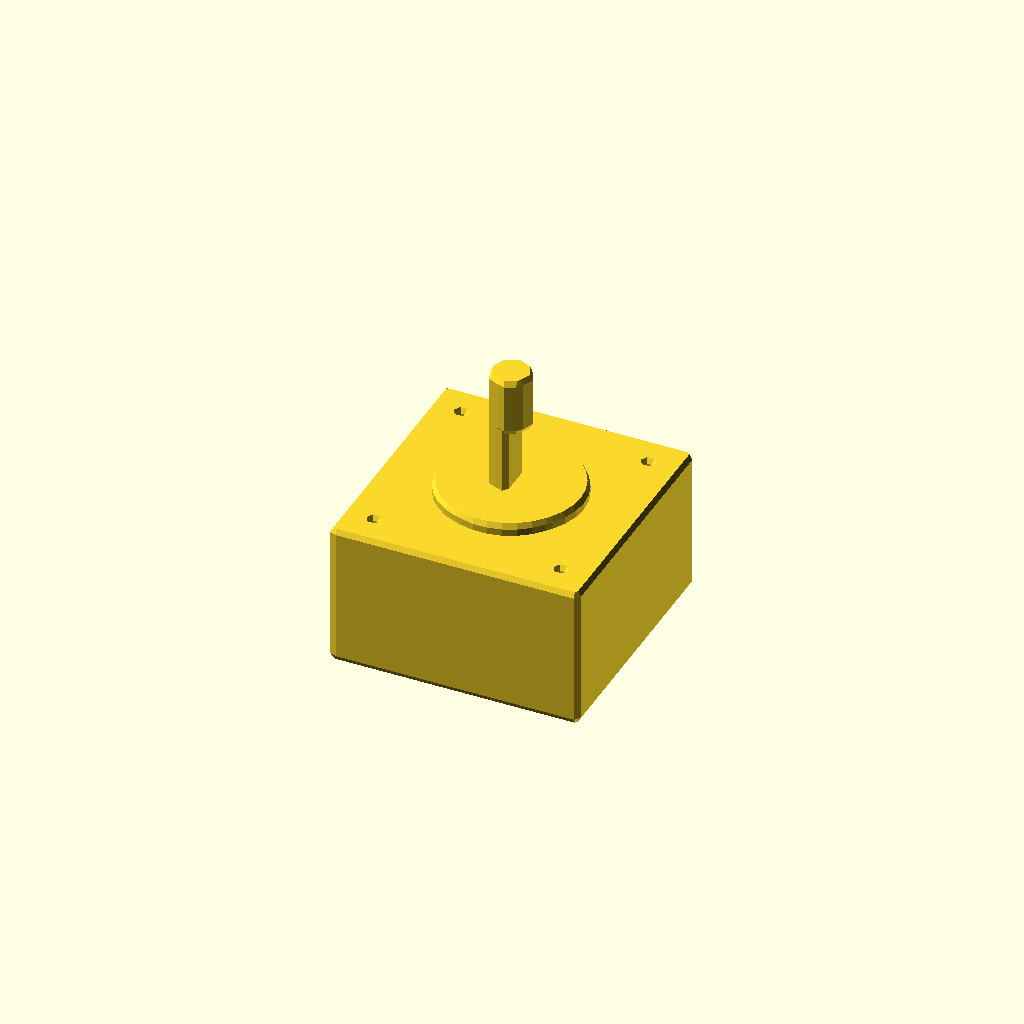
Cell 1 — every parameter at its default value.
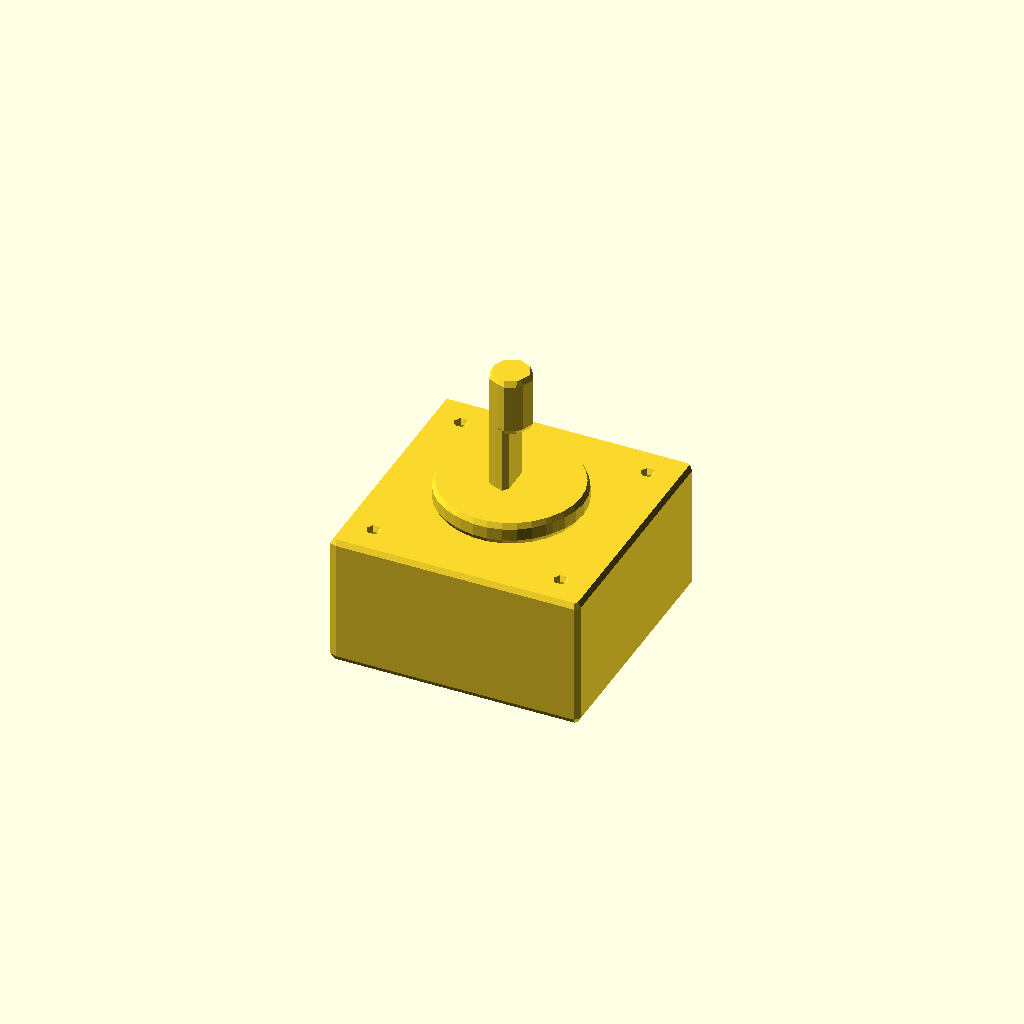
Cell 2: the same model with face_W = 0.1.
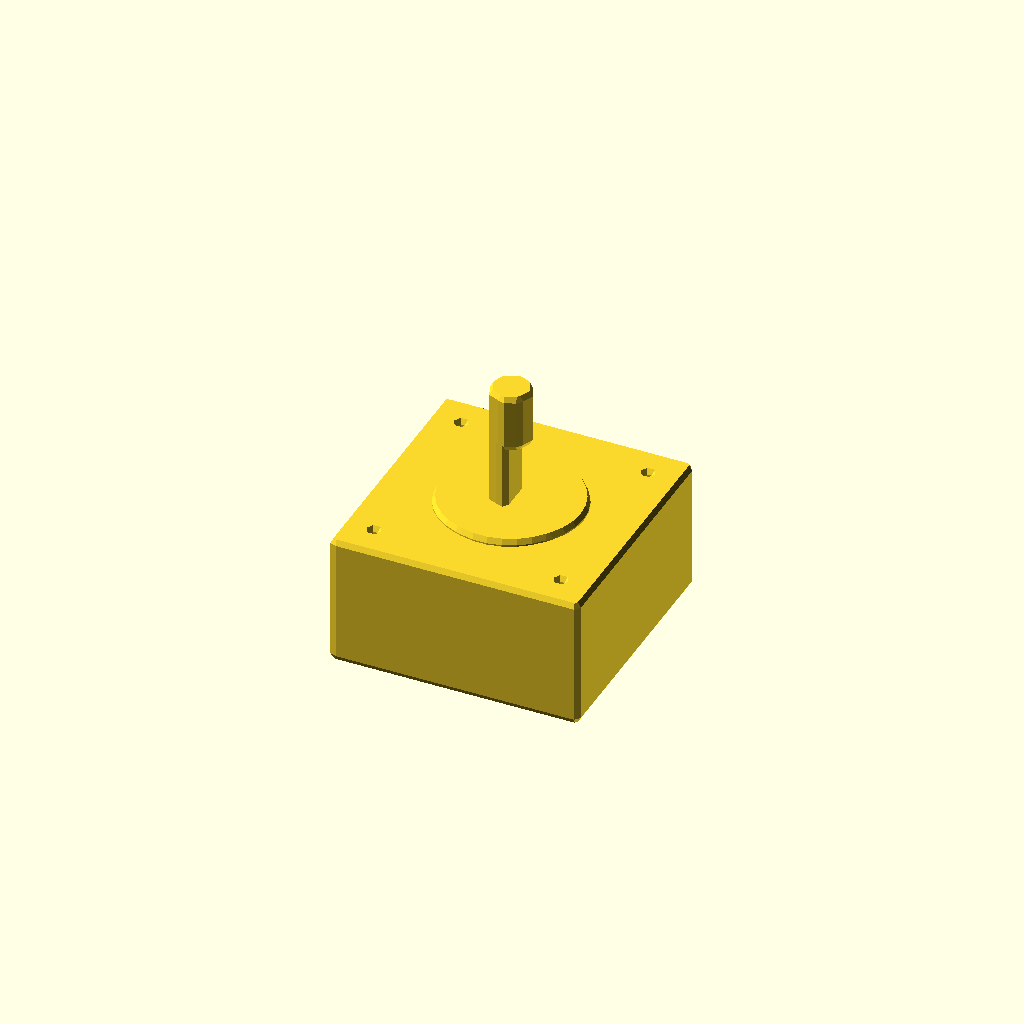
Cell 3: face_th = 0.1 (everything else at default).
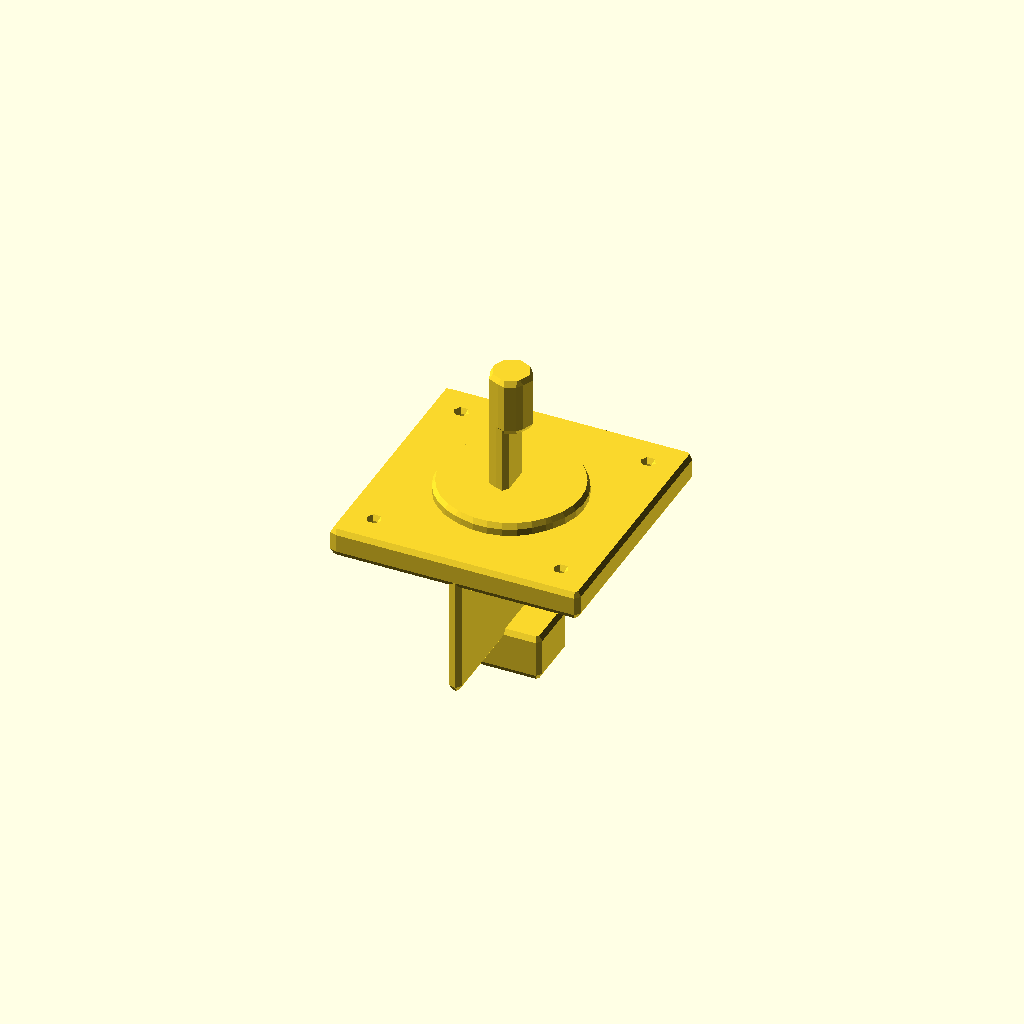
Cell 4 — body_W set to 0.1, the other parameters unchanged.
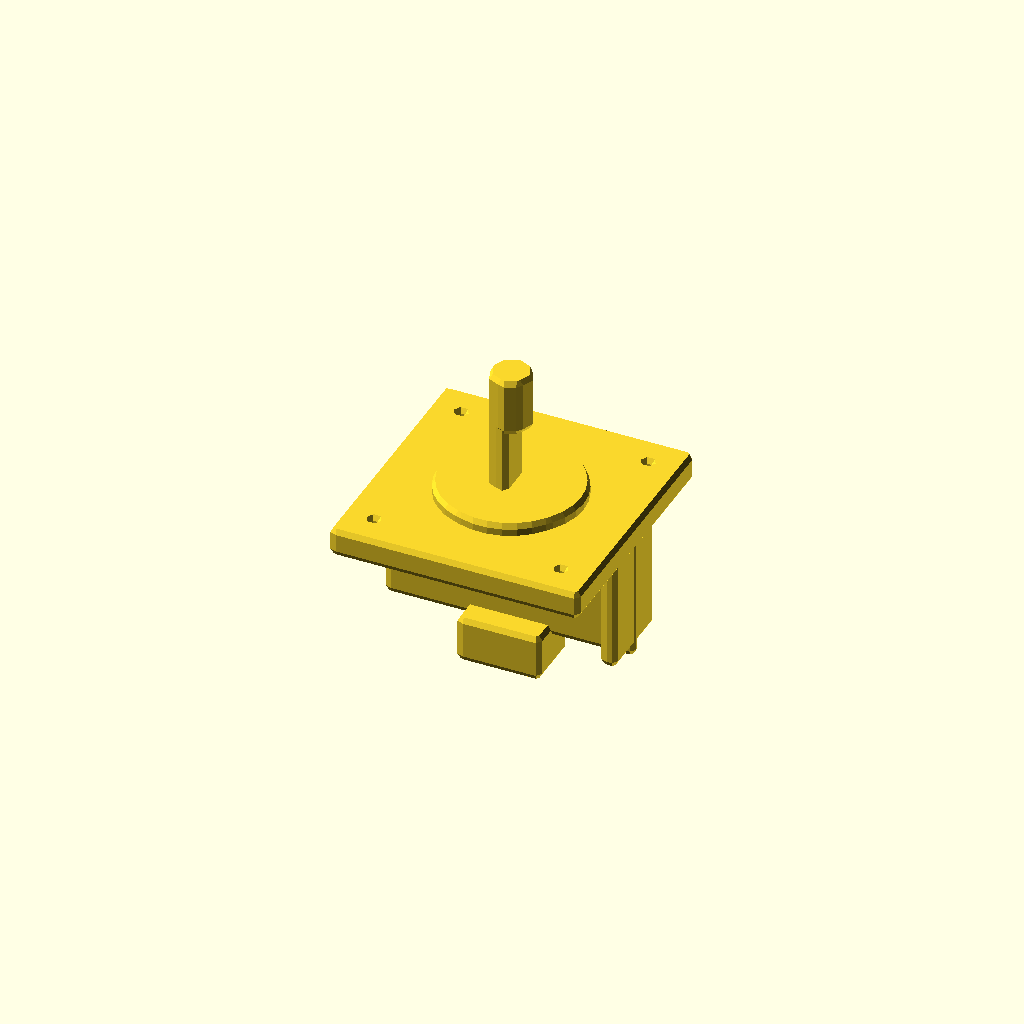
Cell 5 — body_H set to 0.1, the other parameters unchanged.
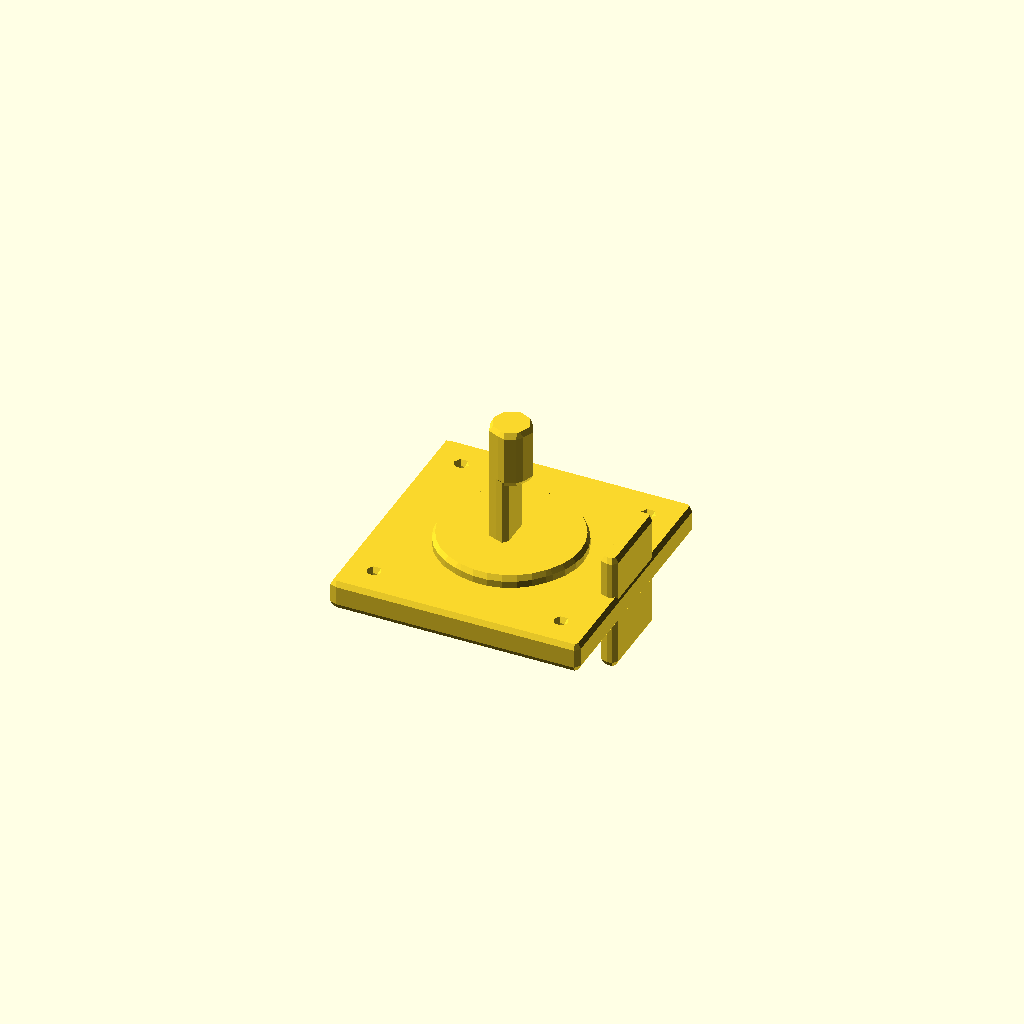
Cell 6: the same model with body_L = 0.1.
One fixed orthographic camera (rotation 55°, 0°, 25°; colour scheme Cornfield) for every cell.
Source of the model, results/nopscadlib/ablations/no_retrieval/scad/stepper_motor__NEMA16_19.scad:
// Parameters
face_W = 39.5; //[20:80:0.1]
face_th = 3; //[1.5:8:0.1]
body_W = 39.5; //[20:80:0.1]
body_H = 39.5; //[20:80:0.1]
body_L = 19.2; //[10:60:0.1]
shaft_d = 5; //[2:12:0.1]
shaft_L = 20; //[5:60:0.1]
boss_d = 22; //[10:40:0.1]
boss_th = 2; //[1:6:0.1]
rear_cap_th = 2; //[1:6:0.1]
mount_spacing = 31; //[15:60:0.1]
mount_hole_d = 3.5; //[2:6:0.1]
mount_hole_depth = 6; //[2:20:0.1]
overlap = 1; //[0.5:2:0.1]
shaft_flat_depth = 0.6; //[0.2:2:0.1]
shaft_flat_L = 12; //[4:40:0.1]
connector_W = 12; //[6:25:0.1]
connector_H = 8; //[4:20:0.1]
connector_L = 6; //[3:20:0.1]
label_W = 18; //[8:40:0.1]
label_H = 12; //[6:30:0.1]
label_th = 0.8; //[0.4:3:0.1]
fillet_r = 1; //[0.5:3:0.1]

// Base Shapes
module motor_body() {
  color("Black")
  cube([body_W, body_H, body_L], center=true);
}

module front_face() {
  color("DimGray")
  translate([0, 0, body_L/2 + face_th/2 - overlap])
    cube([face_W, face_W, face_th], center=true);
}

module front_boss() {
  color("Silver")
  translate([0, 0, body_L/2 + face_th + boss_th/2 - overlap])
    cylinder(r=boss_d/2, h=boss_th, center=true);
}

module rear_cap() {
  color("DimGray")
  translate([0, 0, -body_L/2 - rear_cap_th/2 + overlap])
    cube([body_W, body_H, rear_cap_th], center=true);
}

module output_shaft() {
  color("Silver")
  translate([0, 0, body_L/2 + face_th + boss_th + shaft_L/2 - overlap])
    cylinder(r=shaft_d/2, h=shaft_L, center=true);
}

module mounting_hole(x, y) {
  translate([x, y, body_L/2 + face_th/2 - overlap])
    cylinder(r=mount_hole_d/2, h=mount_hole_depth, center=true);
}

module shaft_flat_cut() {
  translate([shaft_d/2 - shaft_flat_depth/2, 0, body_L/2 + face_th + boss_th + shaft_flat_L/2 - overlap])
    cube([shaft_d, shaft_d, shaft_flat_L], center=true);
}

module connector_bump() {
  color("DimGray")
  translate([0, 0, -body_L/2 - rear_cap_th - connector_L/2 + overlap])
    cube([connector_W, connector_H, connector_L], center=true);
}

module label_plate() {
  color("DimGray")
  translate([body_W/2 + label_th/2 - overlap, 0, 0])
    cube([label_th, label_H, label_W], center=true);
}

module fillet_sphere() {
  sphere(r=fillet_r, center=true);
}

// Operations
module mounting_holes() {
  union() {
    mounting_hole(mount_spacing/2, mount_spacing/2);
    mounting_hole(-mount_spacing/2, mount_spacing/2);
    mounting_hole(-mount_spacing/2, -mount_spacing/2);
    mounting_hole(mount_spacing/2, -mount_spacing/2);
  }
}

module motor_union_raw() {
  union() {
    motor_body();
    front_face();
    front_boss();
    rear_cap();
    output_shaft();
    connector_bump();
    label_plate();
  }
}

module motor_with_mount_holes() {
  difference() {
    motor_union_raw();
    mounting_holes();
  }
}

module motor_with_shaft_flat() {
  difference() {
    motor_with_mount_holes();
    shaft_flat_cut();
  }
}

// Final Output
minkowski() {
  motor_with_shaft_flat();
  fillet_sphere();
}
Customizer parameters (derived from the source; name, type, default, range or options):
face_W: number, default 39.5, range 0.1 to 20, step 80
face_th: number, default 3, range 0.1 to 1.5, step 8
body_W: number, default 39.5, range 0.1 to 20, step 80
body_H: number, default 39.5, range 0.1 to 20, step 80
body_L: number, default 19.2, range 0.1 to 10, step 60
shaft_d: number, default 5, range 0.1 to 2, step 12
shaft_L: number, default 20, range 0.1 to 5, step 60
boss_d: number, default 22, range 0.1 to 10, step 40
boss_th: number, default 2, range 0.1 to 1, step 6
rear_cap_th: number, default 2, range 0.1 to 1, step 6
mount_spacing: number, default 31, range 0.1 to 15, step 60
mount_hole_d: number, default 3.5, range 0.1 to 2, step 6
mount_hole_depth: number, default 6, range 0.1 to 2, step 20
overlap: number, default 1, range 0.1 to 0.5, step 2
shaft_flat_depth: number, default 0.6, range 0.1 to 0.2, step 2
shaft_flat_L: number, default 12, range 0.1 to 4, step 40
connector_W: number, default 12, range 0.1 to 6, step 25
connector_H: number, default 8, range 0.1 to 4, step 20
connector_L: number, default 6, range 0.1 to 3, step 20
label_W: number, default 18, range 0.1 to 8, step 40
label_H: number, default 12, range 0.1 to 6, step 30
label_th: number, default 0.8, range 0.1 to 0.4, step 3
fillet_r: number, default 1, range 0.1 to 0.5, step 3
